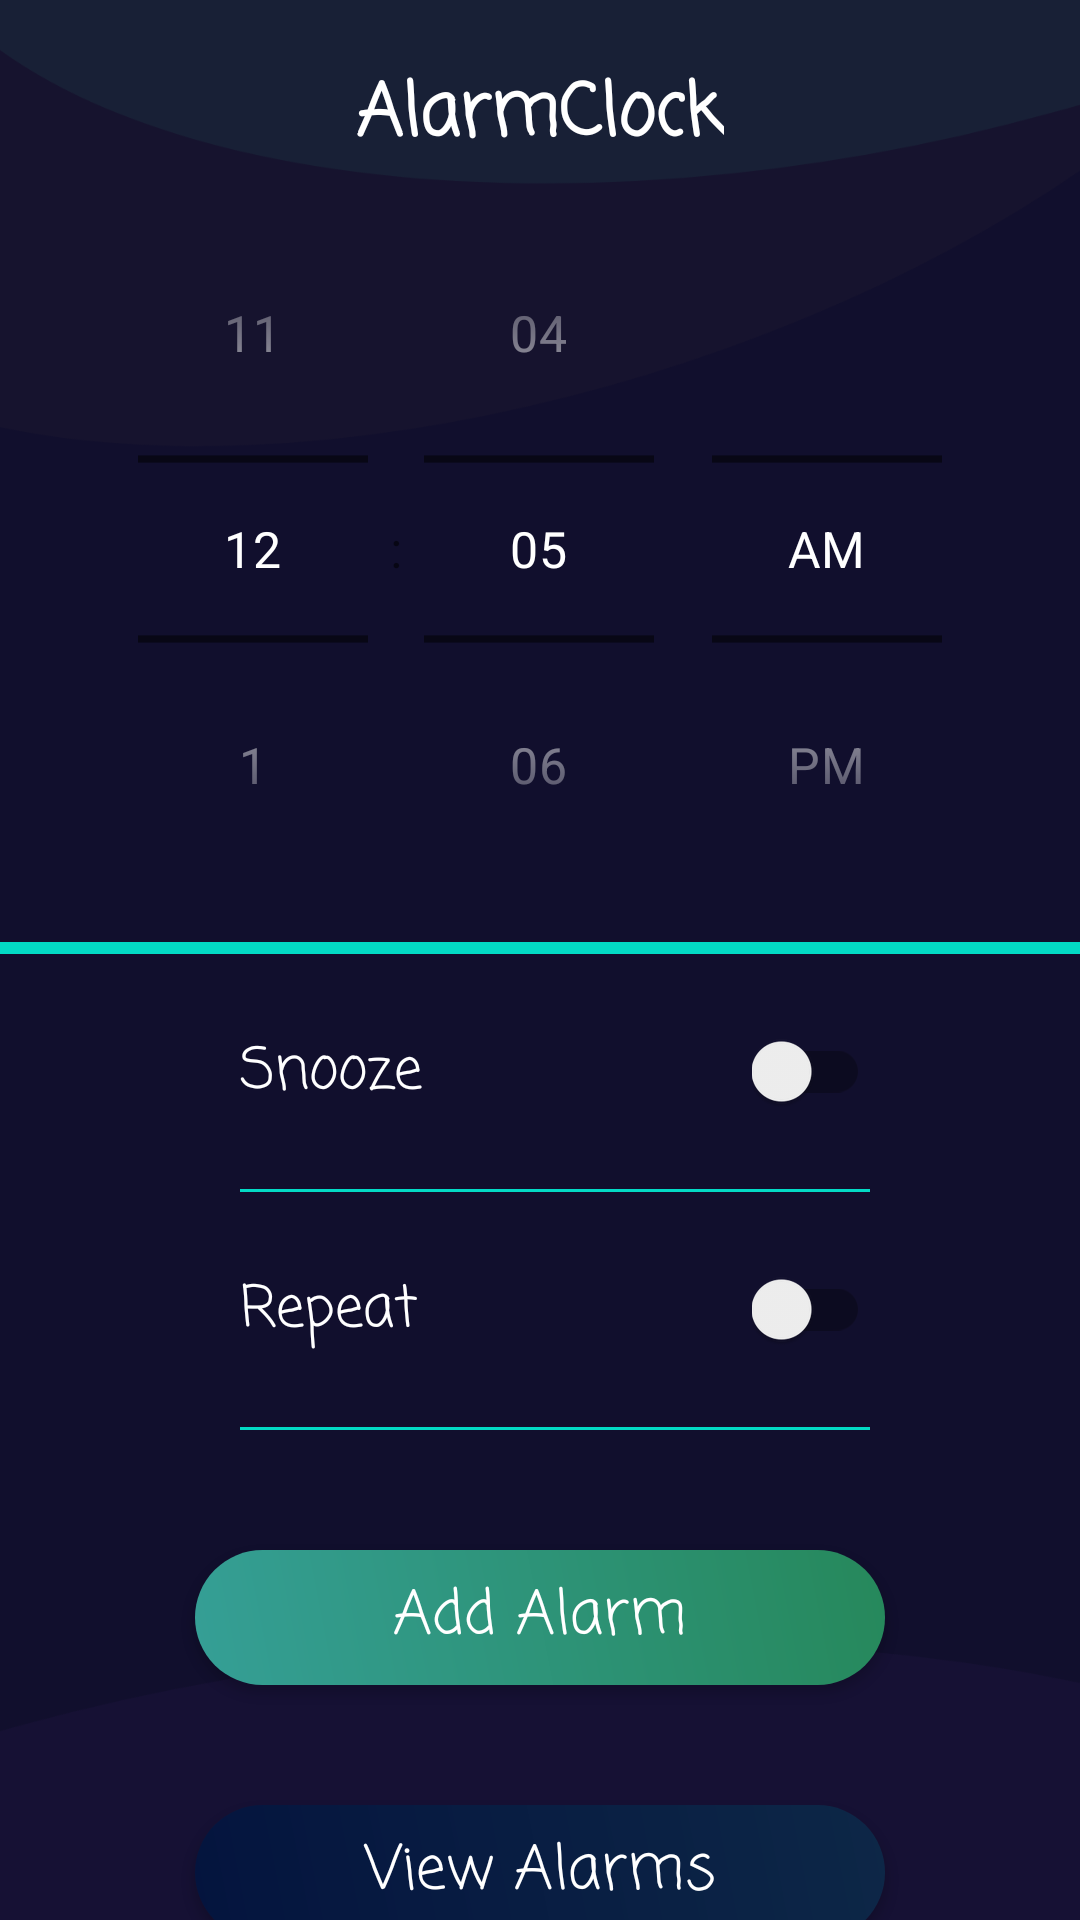

The Android layout XML behind this screen, and the referenced resources:
<!-- AndroidManifest.xml: application theme AppTheme -->
<!-- res/layout/alarm_activity_home_screen.xml -->
<?xml version="1.0" encoding="utf-8"?>
<androidx.constraintlayout.widget.ConstraintLayout xmlns:android="http://schemas.android.com/apk/res/android"
    xmlns:app="http://schemas.android.com/apk/res-auto"
    xmlns:tools="http://schemas.android.com/tools"
    android:layout_width="match_parent"
    android:layout_height="match_parent"
    android:background="@drawable/alarm_homedesign"
    tools:context=".Alarm.HomeScreen">

    <TextView
        android:id="@+id/txtAlarm"
        app:layout_constraintTop_toTopOf="parent"
        app:layout_constraintRight_toRightOf="parent"
        app:layout_constraintLeft_toLeftOf="parent"
        android:textColor="@android:color/white"
        android:textSize="24sp"
        android:fontFamily="casual"
        android:layout_marginTop="20dp"
        android:textAllCaps="false"
        android:textStyle="bold"
        android:layout_width="wrap_content"
        android:layout_height="wrap_content"
        android:text="@string/alarmclock"
        />
    <TimePicker
        android:id="@+id/timePicker"
        android:layout_width="300dp"
        android:layout_height="wrap_content"
        android:scaleX="1.2"
        android:scaleY="1.2"
        android:layout_marginTop="20dp"
        android:theme="@style/MyTimePickerWidgetStyle"
        style="@style/MyTimePickerWidgetStyle"
        android:timePickerMode="spinner"
        app:layout_constraintRight_toRightOf="parent"
        app:layout_constraintLeft_toLeftOf="parent"
        app:layout_constraintTop_toBottomOf="@+id/txtAlarm"/>
    <View
        android:id="@+id/clockView"
        app:layout_constraintTop_toBottomOf="@+id/timePicker"
        android:layout_width="match_parent"
        android:layout_height="4dp"
        android:layout_marginTop="25dp"
        android:background="@color/colorAccent2">
    </View>
    <TextView
        android:id="@+id/txtRepeat"
        app:layout_constraintTop_toBottomOf="@+id/clockView"
        app:layout_constraintLeft_toLeftOf="parent"
        android:layout_width="wrap_content"
        android:layout_marginTop="25dp"
        android:textColor="@android:color/white"
        android:textSize="19sp"
        android:text="@string/snooze"
        android:fontFamily="casual"
        android:layout_marginStart="80dp"
        android:layout_height="wrap_content"
        android:layout_marginLeft="80dp" />
    <androidx.appcompat.widget.SwitchCompat
        android:id="@+id/snooze"
        app:layout_constraintTop_toBottomOf="@+id/clockView"
        app:layout_constraintRight_toRightOf="parent"
        android:layout_marginEnd="70dp"
        android:layout_width="wrap_content"
        android:layout_marginTop="25dp"
        android:textColor="@color/colorAccent2"
        android:textSize="21sp"
        android:layout_height="wrap_content"
        android:layout_marginRight="70dp" />
    <View
        android:id="@+id/snooze_below"
        app:layout_constraintTop_toBottomOf="@+id/snooze"
        android:layout_width="match_parent"
        android:layout_height="1dp"
        android:layout_marginEnd="70dp"
        android:layout_marginStart="80dp"
        android:layout_marginTop="25dp"
        android:background="@color/colorAccent2"
        android:layout_marginRight="70dp"
        android:layout_marginLeft="80dp">
    </View>
    <TextView
        android:id="@+id/lbl_repeat"
        app:layout_constraintTop_toBottomOf="@+id/snooze_below"
        app:layout_constraintLeft_toLeftOf="parent"
        android:layout_width="wrap_content"
        android:layout_marginTop="25dp"
        android:textColor="@android:color/white"
        android:textSize="19sp"
        android:text="@string/repeat"
        android:fontFamily="casual"
        android:layout_marginStart="80dp"
        android:layout_height="wrap_content"
        android:layout_marginLeft="80dp" />
    <androidx.appcompat.widget.SwitchCompat
        android:id="@+id/repeatAlarm"
        app:layout_constraintTop_toBottomOf="@+id/snooze_below"
        app:layout_constraintRight_toRightOf="parent"
        android:layout_marginEnd="70dp"
        android:layout_width="wrap_content"
        android:layout_marginTop="25dp"
        android:textColor="@color/colorAccent2"
        android:textSize="21sp"
        android:layout_height="wrap_content"
        android:layout_marginRight="70dp" />

    <View
        android:id="@+id/repeat_below"
        app:layout_constraintTop_toBottomOf="@+id/repeatAlarm"
        android:layout_width="match_parent"
        android:layout_height="1dp"
        android:layout_marginEnd="70dp"
        android:layout_marginStart="80dp"
        android:layout_marginTop="25dp"
        android:background="@color/colorAccent2"
        android:layout_marginRight="70dp"
        android:layout_marginLeft="80dp">
    </View>
    <Button
        android:id="@+id/btnSubmit"
        app:layout_constraintTop_toBottomOf="@+id/repeat_below"
        app:layout_constraintRight_toRightOf="parent"
        app:layout_constraintLeft_toLeftOf="parent"
        android:layout_marginTop="40dp"
        android:layout_width="230dp"
        android:layout_height="45dp"
        android:textColor="@android:color/white"
        android:textSize="20sp"
        android:fontFamily="casual"
        android:text="@string/add_alarm"
        android:textAllCaps="false"
        android:background="@drawable/alarm_button_background"
        />
    <Button
        android:id="@+id/btnView"
        app:layout_constraintTop_toBottomOf="@+id/btnSubmit"
        app:layout_constraintRight_toRightOf="parent"
        app:layout_constraintLeft_toLeftOf="parent"
        android:layout_marginTop="40dp"
        android:layout_width="230dp"
        android:layout_height="45dp"
        android:textColor="@android:color/white"
        android:textSize="20sp"
        android:fontFamily="casual"
        android:text="@string/view_alarms"
        android:textAllCaps="false"
        android:background="@drawable/alarm_view_button"
        />
</androidx.constraintlayout.widget.ConstraintLayout>
<!-- resources referenced by this layout -->
<resources>
  <color name="colorAccent2">#03DAC5</color>
  <!-- drawable alarm_button_background (drawable) -->
  <?xml version="1.0" encoding="utf-8"?>
  <shape xmlns:android="http://schemas.android.com/apk/res/android">
  
      <gradient
          android:angle="45"
          android:endColor="#26885B"
          android:startColor="#359F96"
  
          />
      <corners
          android:radius="200dp"/>
  
  </shape>
  <!-- drawable alarm_homedesign: png bitmap (drawable, 59747 bytes) -->
  <!-- drawable alarm_view_button (drawable) -->
  <?xml version="1.0" encoding="utf-8"?>
  <shape xmlns:android="http://schemas.android.com/apk/res/android">
  
      <gradient
          android:angle="45"
          android:endColor="#0D2747"
          android:startColor="#04143E"
  
          />
      <corners
          android:radius="200dp"/>
  
  </shape>
  <string name="add_alarm">Add Alarm</string>
  <string name="alarmclock">AlarmClock</string>
  <string name="repeat">Repeat</string>
  <string name="snooze">Snooze</string>
  <string name="view_alarms">View Alarms</string>
  <style name="MyTimePickerWidgetStyle" parent="@android:style/Widget.Material.TimePicker">
          <item name="android:textColorPrimary">#FFFFFF</item>
      </style>
  <style name="AppTheme" parent="Theme.AppCompat.Light.NoActionBar">
          
          <item name="colorPrimary">@color/colorPrimary</item>
          <item name="colorPrimaryDark">@color/colorPrimaryDark</item>
          <item name="colorAccent">@color/colorAccent</item>
      </style>
  <color name="colorPrimary">#6200EE</color>
  <color name="colorPrimaryDark">#000C5D</color>
  <color name="colorAccent">#03DAC5</color>
</resources>
